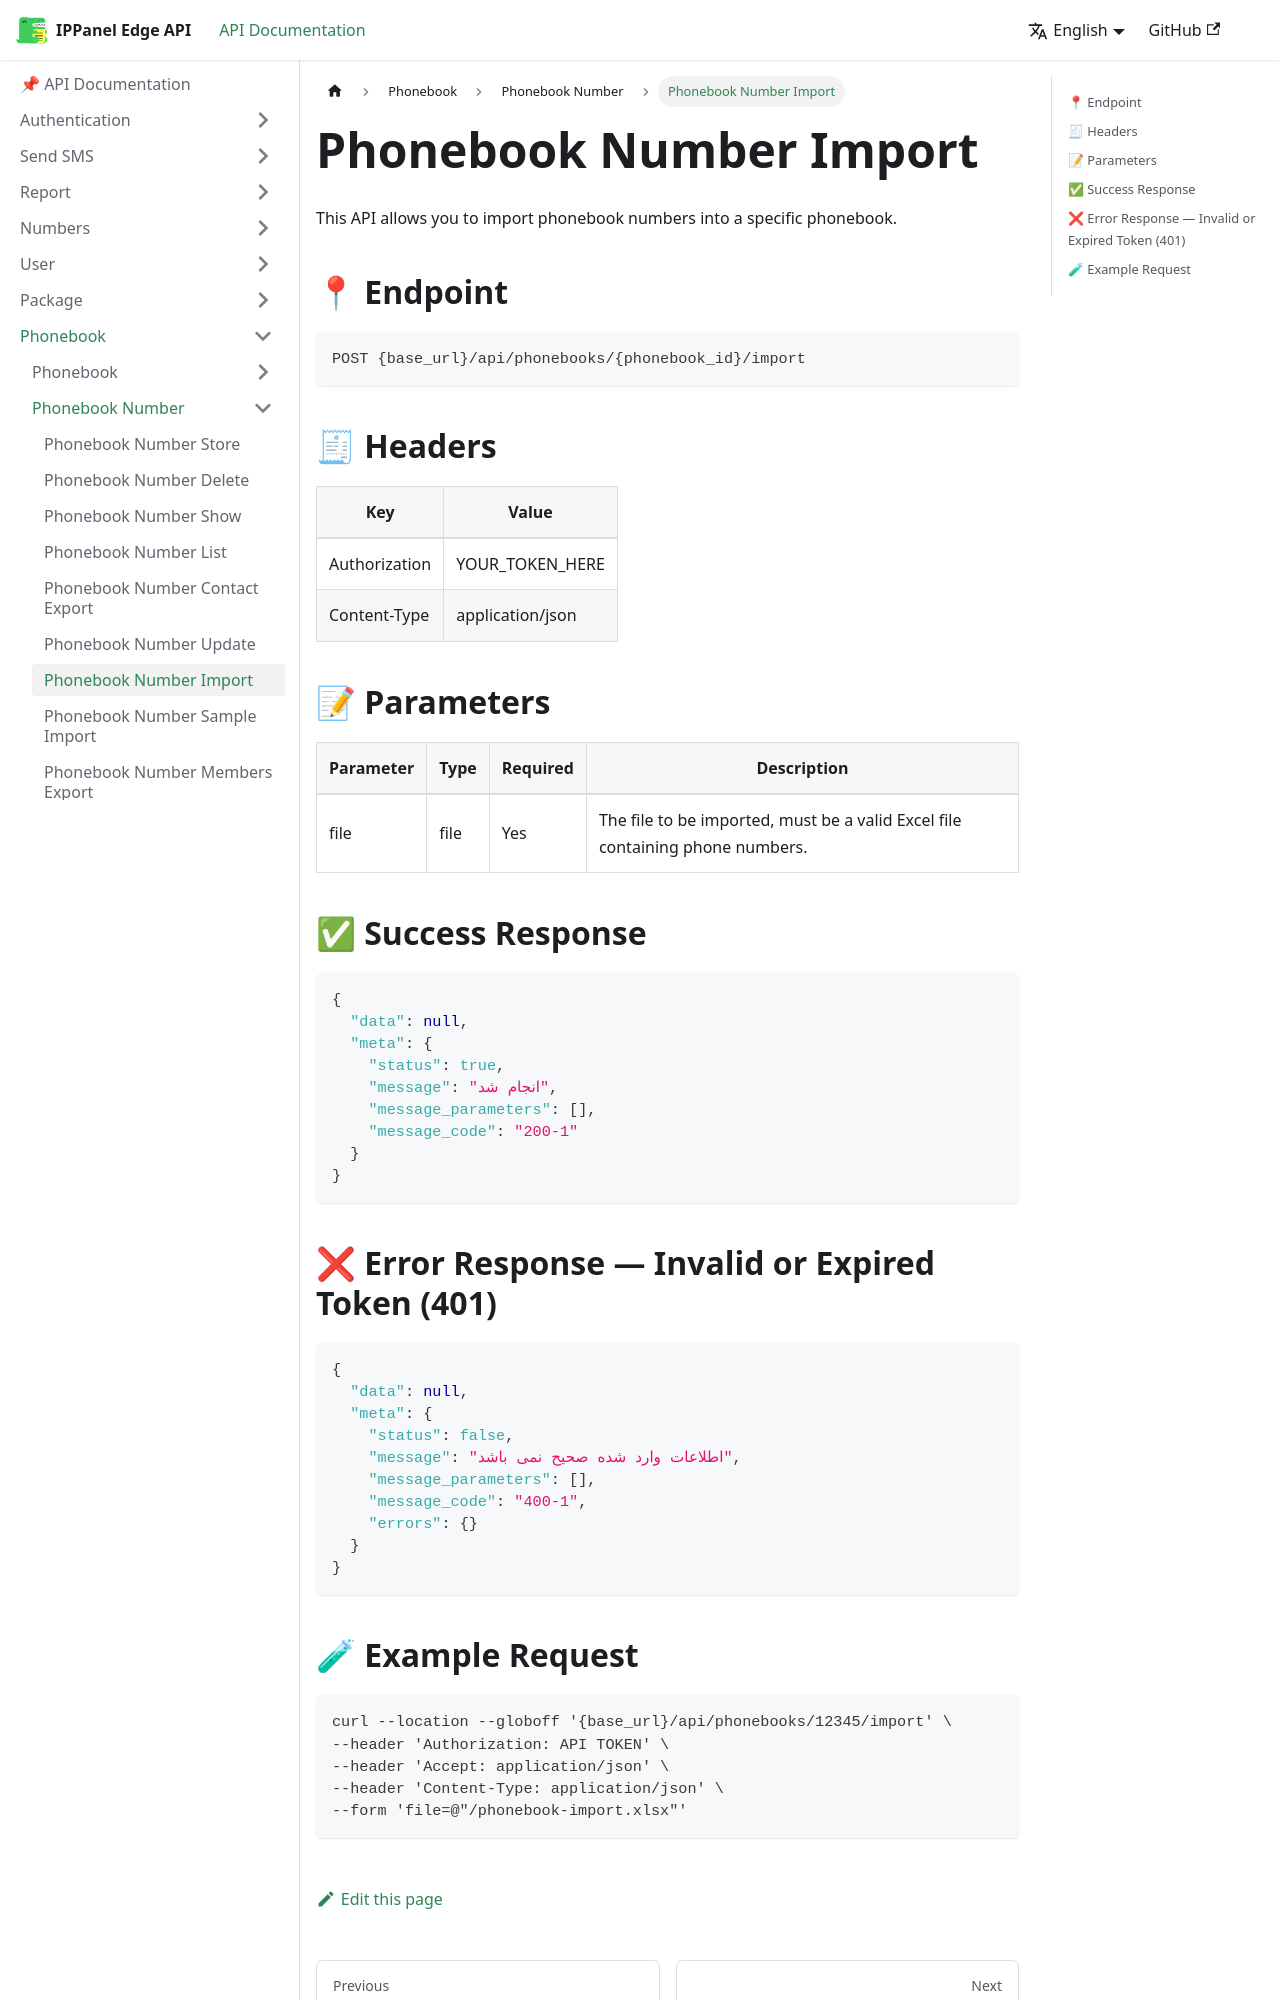

repository: ippanelcom/Edge-Document · page: docs/phonebook/number/import-number/index.html · generator: docusaurus

# Phonebook Number Import
This API allows you to import phonebook numbers into a specific phonebook.

## 📍 Endpoint

```
POST {base_url}/api/phonebooks/{phonebook_id}/import
```

## 🧾 Headers

| Key | Value |
| --- | ----- |
| Authorization | YOUR_TOKEN_HERE |
| Content-Type | application/json |


## 📝 Parameters

| Parameter | Type | Required | Description                                                           |
|-----------|------| -------- |-----------------------------------------------------------------------|
| file      | file | Yes | The file to be imported, must be a valid Excel file containing phone numbers. |

## ✅ Success Response

```json
{
  "data": null,
  "meta": {
    "status": true,
    "message": "انجام شد",
    "message_parameters": [],
    "message_code": "200-1"
  }
}
```

## ❌ Error Response — Invalid or Expired Token (401)

```json
{
  "data": null,
  "meta": {
    "status": false,
    "message": "اطلاعات وارد شده صحیح نمی باشد",
    "message_parameters": [],
    "message_code": "400-1",
    "errors": {}
  }
}
```
